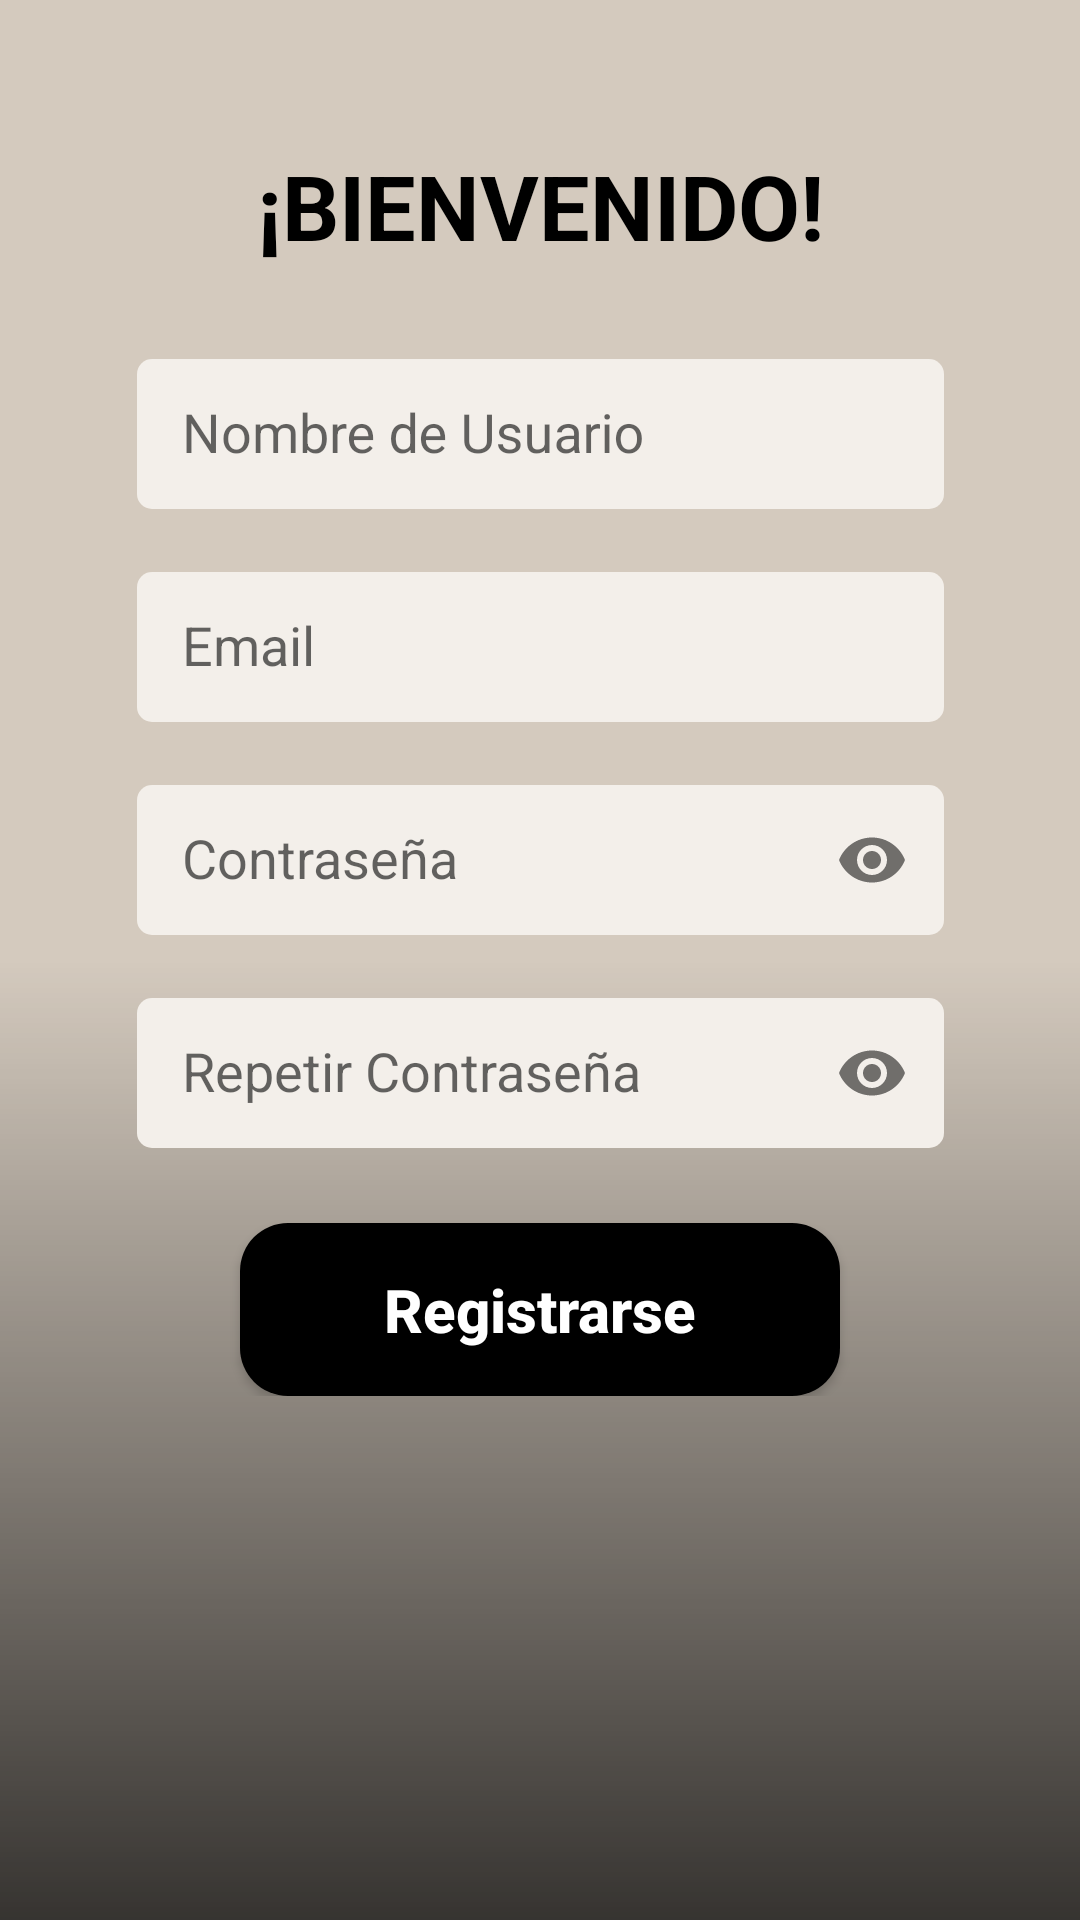

Write the Android layout XML for this screen, with the resource values it uses.
<!-- AndroidManifest.xml: application theme Theme.ARchitect -->
<!-- res/layout/fragment_sign_up.xml -->
<?xml version="1.0" encoding="utf-8"?>
<androidx.constraintlayout.widget.ConstraintLayout xmlns:android="http://schemas.android.com/apk/res/android"
    xmlns:app="http://schemas.android.com/apk/res-auto"
    xmlns:tools="http://schemas.android.com/tools"
    android:id="@+id/signUp_fragment"
    android:layout_width="match_parent"
    android:layout_height="match_parent"
    android:background="@color/light_grey"
    tools:context=".fragments.SignUpFragment">

    <View
        android:id="@+id/gradient_view"
        android:layout_width="match_parent"
        android:layout_height="match_parent"
        android:background="@drawable/bg_effects"
        tools:layout_editor_absoluteX="0dp"
        tools:layout_editor_absoluteY="0dp" />


    <LinearLayout
        android:layout_width="313dp"
        android:layout_height="417dp"
        android:layout_marginStart="32dp"
        android:layout_marginEnd="32dp"
        android:orientation="vertical"
        app:layout_constraintBottom_toBottomOf="parent"
        app:layout_constraintEnd_toEndOf="parent"
        app:layout_constraintStart_toStartOf="parent"
        app:layout_constraintTop_toTopOf="parent"
        app:layout_constraintVertical_bias="0.216">

        <TextView
            android:id="@+id/welcome_textView"
            android:layout_width="match_parent"
            android:layout_height="wrap_content"
            android:text="@string/welcome"
            android:textAlignment="center"
            android:textSize="30dp"
            android:textColor="@color/black"
            android:textStyle="bold"/>

        <com.google.android.material.textfield.TextInputLayout
            android:layout_width="match_parent"
            android:layout_height="wrap_content"
            android:layout_marginTop="20dp">

            <com.google.android.material.textfield.TextInputEditText
                android:id="@+id/register_userName_editText"
                android:hint="@string/user_name"
                android:maxLines="1"
                style="@style/InputContainer"
                android:layout_width="269dp"
                android:layout_height="50dp"
                android:layout_gravity="center"
                android:background="@drawable/input_text"
                android:inputType="text"
                />

        </com.google.android.material.textfield.TextInputLayout>

        <com.google.android.material.textfield.TextInputLayout
            android:layout_width="match_parent"
            android:layout_height="wrap_content"
            android:layout_marginTop="10dp">

            <com.google.android.material.textfield.TextInputEditText
                android:id="@+id/register_email_editText"
                style="@style/InputContainer"
                android:layout_width="269dp"
                android:layout_height="50dp"
                android:layout_gravity="center"
                android:background="@drawable/input_text"
                android:hint="@string/email"
                android:maxLines="1"
                android:inputType="textEmailAddress"/>
        </com.google.android.material.textfield.TextInputLayout>

        <com.google.android.material.textfield.TextInputLayout
            android:id="@+id/resgister_password_text_input_layout"
            android:layout_width="match_parent"
            android:layout_height="wrap_content"
            android:layout_marginTop="10dp"
            app:endIconDrawable="@drawable/visibility_icon"
            app:endIconMode="password_toggle">

            <com.google.android.material.textfield.TextInputEditText
                android:id="@+id/resgister_password_editText"
                style="@style/InputContainer"
                android:layout_width="269dp"
                android:layout_height="50dp"
                android:layout_gravity="center"
                android:background="@drawable/input_text"
                android:hint="@string/password"
                android:inputType="textPassword"
                android:maxLines="1" />
        </com.google.android.material.textfield.TextInputLayout>

        <com.google.android.material.textfield.TextInputLayout
            android:id="@+id/resgister_repeat_password_text_input_layout"
            android:layout_width="match_parent"
            android:layout_height="wrap_content"
            android:layout_marginTop="10dp"
            app:endIconDrawable="@drawable/visibility_icon"
            app:endIconMode="password_toggle">

            <com.google.android.material.textfield.TextInputEditText
                android:id="@+id/resgister_repeat_password_edit_text"
                style="@style/InputContainer"
                android:layout_width="269dp"
                android:layout_height="50dp"
                android:layout_gravity="center"
                android:background="@drawable/input_text"
                android:hint="@string/repeat_password"
                android:inputType="textPassword"
                android:maxLines="1" />
        </com.google.android.material.textfield.TextInputLayout>

        <Button
            android:id="@+id/second_sign_up_button"
            android:layout_width="200dp"
            android:layout_height="wrap_content"
            android:layout_gravity="center"
            android:layout_marginTop="25dp"
            android:layout_weight="1"
            android:background="@drawable/button_common_style"
            android:text="@string/sign_up"
            android:textAllCaps="false"
            android:textColor="@color/white"
            android:textSize="20dp"
            android:textStyle="bold"  />

    </LinearLayout>


</androidx.constraintlayout.widget.ConstraintLayout>
<!-- resources referenced by this layout -->
<resources>
  <color name="black">#FF000000</color>
  <color name="light_grey">#D4CABE</color>
  <color name="white">#FFFFFFFF</color>
  <!-- drawable bg_effects (drawable) -->
  <?xml version="1.0" encoding="utf-8"?>
  <shape xmlns:android="http://schemas.android.com/apk/res/android">
      <gradient
          android:startColor="#BE000000"
          android:centerColor="#00000000"
          android:endColor="#00000000"
          android:angle="90"
          />
  </shape>
  <!-- drawable button_common_style (drawable) -->
  <?xml version="1.0" encoding="utf-8"?>
  <selector xmlns:android="http://schemas.android.com/apk/res/android">
  
      <item>
          <shape android:shape="rectangle">
              <solid android:color="@color/black"/>
              <corners
                  android:radius="16dp"/>
          </shape>
      </item>
  </selector>
  <!-- drawable input_text (drawable) -->
  <?xml version="1.0" encoding="utf-8"?>
  <shape xmlns:android="http://schemas.android.com/apk/res/android">
      <solid android:color="@color/second_light_grey"/>
      <corners android:radius="5dp"/>
  </shape>
  <string name="email">Email</string>
  <string name="password">Contraseña</string>
  <string name="repeat_password">Repetir Contraseña</string>
  <string name="sign_up">Registrarse</string>
  <string name="user_name">Nombre de Usuario</string>
  <string name="welcome">¡BIENVENIDO!</string>
  <style name="InputContainer">
          <item name="android:layout_width">match_parent</item>
          <item name="android:layout_height">wrap_content</item>
          <item name="android:padding">15dp</item>
          <item name="android:layout_marginLeft">70dp</item>
          <item name="android:layout_marginRight">70dp</item>
          <item name="android:layout_marginTop">100dp</item>
          <item name="android:maxLength">25</item>
      </style>
  <style name="Theme.ARchitect" parent="Base.Theme.ARchitect" />
  <color name="second_light_grey">#F3EFEA</color>
  <style name="Base.Theme.ARchitect" parent="Theme.AppCompat.Light.NoActionBar">
          
          
      </style>
</resources>
